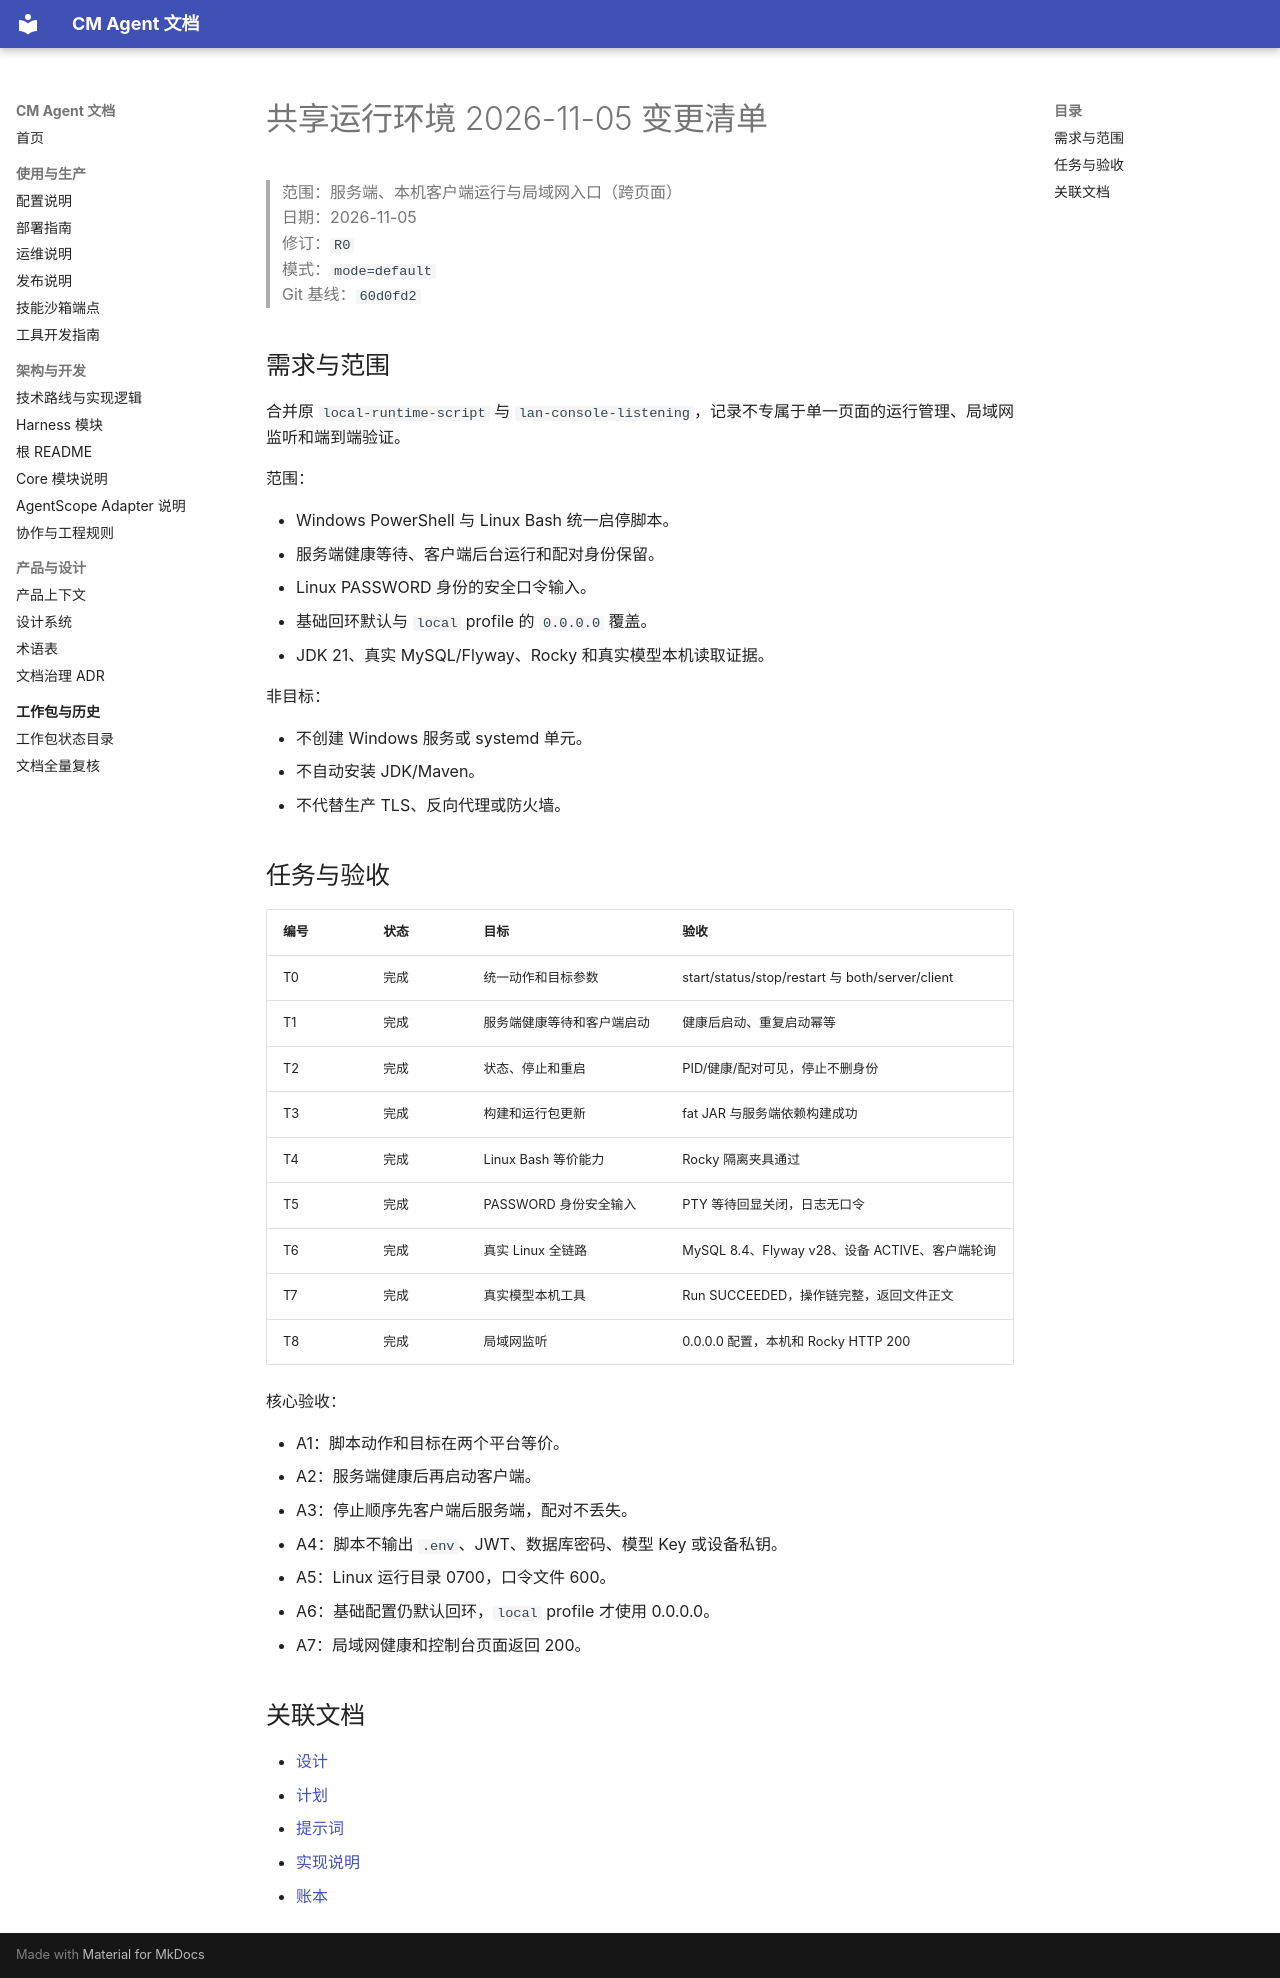

repository: cmming/cm-agent · page: superpowers/checklists/2026-11-05-shared-runtime-checklist/index.html · generator: mkdocs

# 共享运行环境 2026-11-05 变更清单

> 范围：服务端、本机客户端运行与局域网入口（跨页面）  
> 日期：2026-11-05  
> 修订：`R0`  
> 模式：`mode=default`  
> Git 基线：`60d0fd2`

## 需求与范围

合并原 `local-runtime-script` 与 `lan-console-listening`，记录不专属于单一页面的运行管理、局域网监听和端到端验证。

范围：

- Windows PowerShell 与 Linux Bash 统一启停脚本。
- 服务端健康等待、客户端后台运行和配对身份保留。
- Linux PASSWORD 身份的安全口令输入。
- 基础回环默认与 `local` profile 的 `0.0.0.0` 覆盖。
- JDK 21、真实 MySQL/Flyway、Rocky 和真实模型本机读取证据。

非目标：

- 不创建 Windows 服务或 systemd 单元。
- 不自动安装 JDK/Maven。
- 不代替生产 TLS、反向代理或防火墙。

## 任务与验收

| 编号 | 状态 | 目标 | 验收 |
|---|---|---|---|
| T0 | 完成 | 统一动作和目标参数 | start/status/stop/restart 与 both/server/client |
| T1 | 完成 | 服务端健康等待和客户端启动 | 健康后启动、重复启动幂等 |
| T2 | 完成 | 状态、停止和重启 | PID/健康/配对可见，停止不删身份 |
| T3 | 完成 | 构建和运行包更新 | fat JAR 与服务端依赖构建成功 |
| T4 | 完成 | Linux Bash 等价能力 | Rocky 隔离夹具通过 |
| T5 | 完成 | PASSWORD 身份安全输入 | PTY 等待回显关闭，日志无口令 |
| T6 | 完成 | 真实 Linux 全链路 | MySQL 8.4、Flyway v28、设备 ACTIVE、客户端轮询 |
| T7 | 完成 | 真实模型本机工具 | Run SUCCEEDED，操作链完整，返回文件正文 |
| T8 | 完成 | 局域网监听 | 0.0.0.0 配置，本机和 Rocky HTTP 200 |

核心验收：

- A1：脚本动作和目标在两个平台等价。
- A2：服务端健康后再启动客户端。
- A3：停止顺序先客户端后服务端，配对不丢失。
- A4：脚本不输出 `.env`、JWT、数据库密码、模型 Key 或设备私钥。
- A5：Linux 运行目录 0700，口令文件 600。
- A6：基础配置仍默认回环，`local` profile 才使用 0.0.0.0。
- A7：局域网健康和控制台页面返回 200。

## 关联文档

- [设计](../specs/2026-11-05-shared-runtime-design.md)
- [计划](../plans/2026-11-05-shared-runtime.md)
- [提示词](../prompts/2026-11-05-shared-runtime-prompt.md)
- [实现说明](../implementation/2026-11-05-shared-runtime-implementation-design.md)
- [账本](../progress/2026-11-05-shared-runtime-ledger.md)
